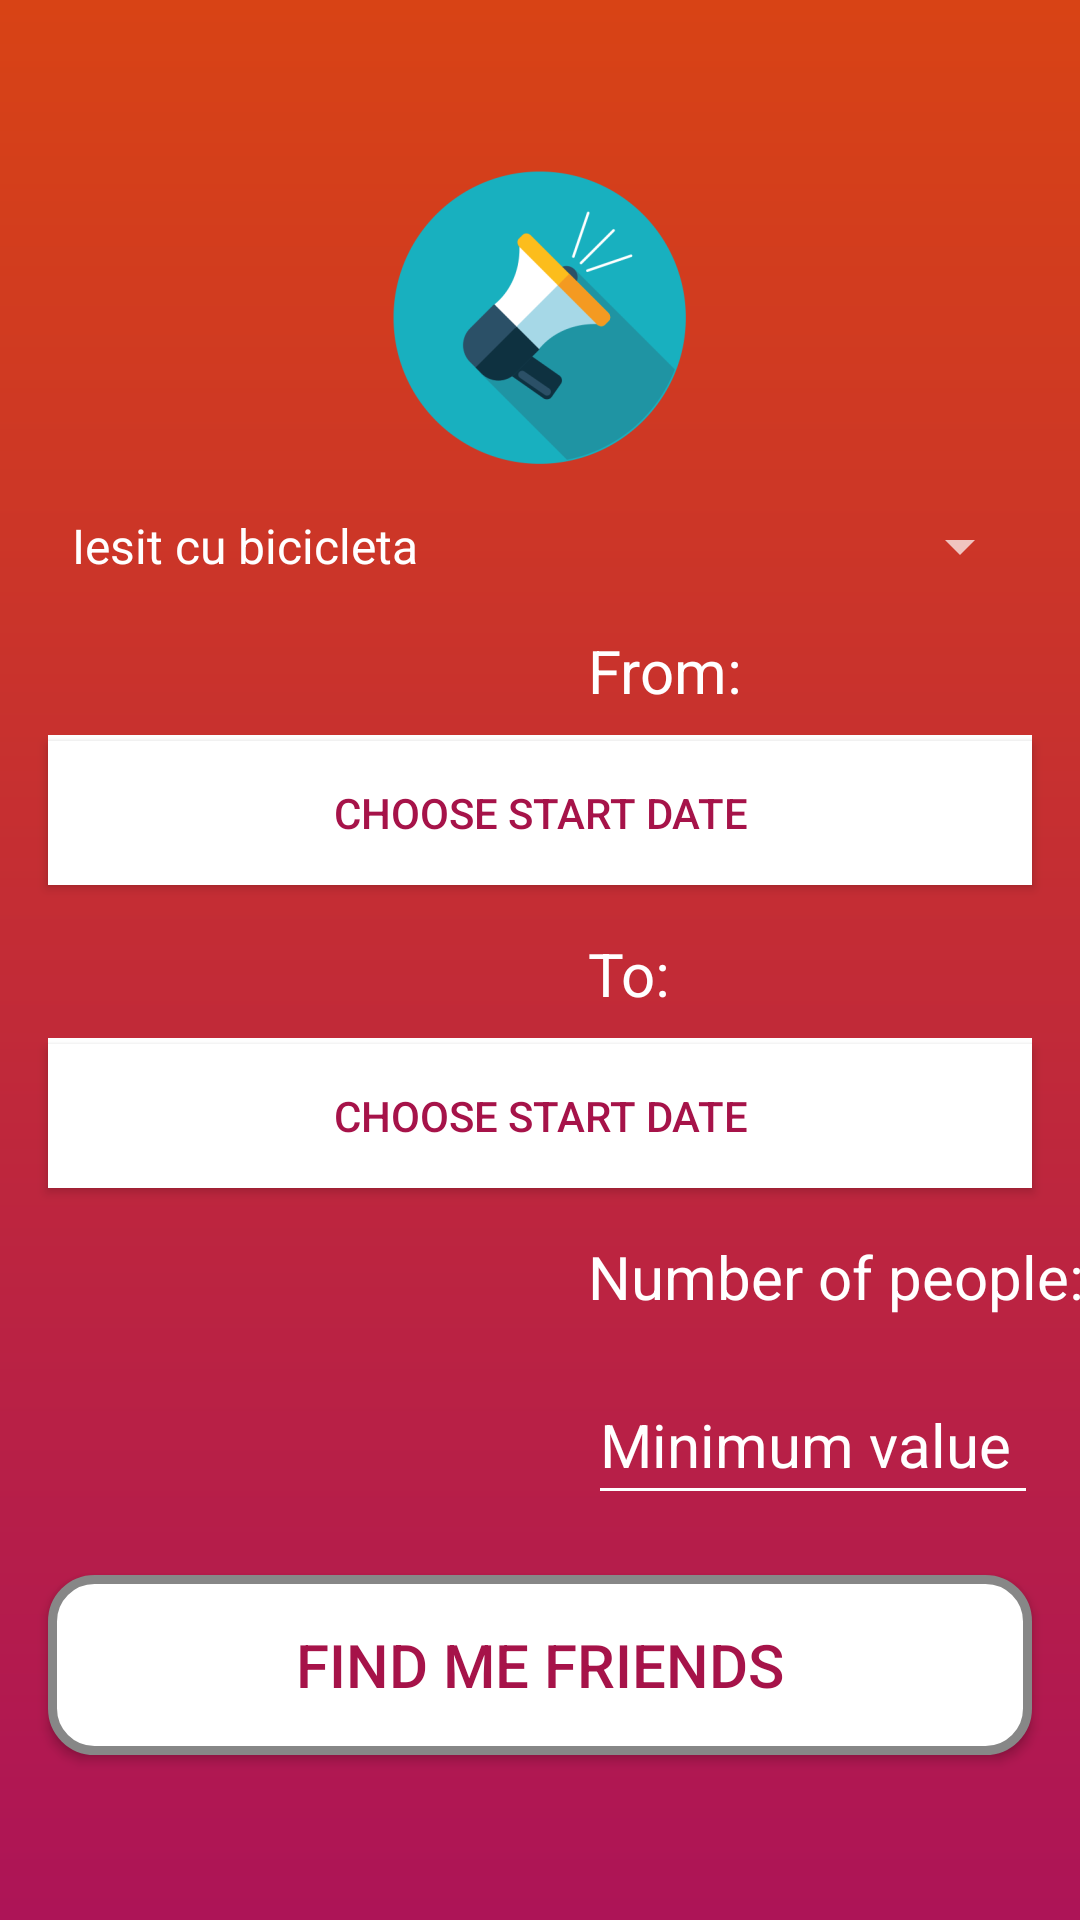

Produce the Android XML layout that renders to this screen, including the resource entries it uses.
<!-- AndroidManifest.xml: activity theme MyTheme -->
<!-- res/layout/activity_main.xml -->
<?xml version="1.0" encoding="utf-8"?>
<android.support.constraint.ConstraintLayout xmlns:android="http://schemas.android.com/apk/res/android"
    xmlns:app="http://schemas.android.com/apk/res-auto"
    xmlns:tools="http://schemas.android.com/tools"
    android:id="@+id/addActivity"
    android:layout_width="match_parent"
    android:layout_height="match_parent"
    android:background="@drawable/grdient"
    tools:context=".MainActivity"
    android:visibility="visible">


    <Spinner
        android:id="@+id/spinner_event"
        android:layout_width="match_parent"
        android:layout_height="wrap_content"
        android:layout_marginLeft="16dp"
        android:layout_marginTop="170dp"
        android:layout_marginRight="16dp"

        android:entries="@array/activities"
        app:layout_constraintEnd_toEndOf="parent"
        app:layout_constraintStart_toEndOf="parent"
        app:layout_constraintTop_toTopOf="parent"

        />


    <TextView
        android:id="@+id/from"
        android:layout_width="wrap_content"
        android:layout_height="wrap_content"
        android:layout_marginTop="16dp"
        android:text="From:"
        android:textColor="#FFFFFF"
        android:textSize="20sp"
        app:layout_constraintStart_toStartOf="@+id/spinner_event"
        app:layout_constraintTop_toBottomOf="@+id/spinner_event"
        tools:layout_editor_absoluteX="16dp"
        tools:layout_editor_absoluteY="91dp" />

    <Button
        android:id="@+id/startDate"
        android:layout_width="match_parent"
        android:layout_height="wrap_content"
        android:layout_marginLeft="16dp"
        android:layout_marginTop="10dp"
        android:layout_marginRight="16dp"
        android:background="#FFFFFF"
        android:text="@string/startDate"
        android:textColor="@color/colorAccent"
        app:layout_constraintEnd_toEndOf="@id/spinner_event"
        app:layout_constraintStart_toStartOf="@id/from"
        app:layout_constraintTop_toBottomOf="@id/from" />

    <TextView
        android:id="@+id/date"
        android:layout_width="match_parent"
        android:layout_height="50dp"
        android:layout_marginLeft="16dp"
        android:layout_marginTop="8dp"
        android:layout_marginRight="16dp"
        android:background="#FFFFFF"
        android:gravity="center"
        android:text="CHOOSE START DATE"
        android:textColor="@color/colorAccent"
        android:textSize="20dp"
        app:layout_constraintEnd_toEndOf="@id/spinner_event"
        app:layout_constraintStart_toStartOf="@id/from"

        app:layout_constraintTop_toBottomOf="@id/from" />

    <TextView
        android:id="@+id/to"
        android:layout_width="wrap_content"
        android:layout_height="wrap_content"
        android:layout_marginTop="16dp"
        android:text="To:"
        android:textColor="#FFFFFF"
        android:textSize="20sp"
        app:layout_constraintStart_toStartOf="@+id/date"
        app:layout_constraintTop_toBottomOf="@+id/date"

        />

    <Button
        android:id="@+id/stopDate"
        android:layout_width="match_parent"
        android:layout_height="wrap_content"
        android:layout_marginLeft="16dp"
        android:layout_marginTop="10dp"
        android:layout_marginRight="16dp"
        android:background="#FFFFFF"
        android:text="@string/startDate"
        android:textColor="@color/colorAccent"
        app:layout_constraintEnd_toEndOf="@id/startDate"
        app:layout_constraintStart_toStartOf="@id/to"
        app:layout_constraintTop_toBottomOf="@id/to" />

    <TextView
        android:id="@+id/date2"
        android:layout_width="match_parent"
        android:layout_height="50dp"
        android:layout_marginLeft="16dp"
        android:layout_marginTop="8dp"
        android:layout_marginRight="16dp"
        android:background="#FFFFFF"
        android:gravity="center"
        android:text="CHOOSE START DATE"
        android:textColor="@color/colorAccent"
        android:textSize="20dp"
        app:layout_constraintEnd_toEndOf="@id/startDate"
        app:layout_constraintStart_toStartOf="@id/to"
        app:layout_constraintTop_toBottomOf="@id/to" />

    <TextView
        android:id="@+id/numberOfPeople"
        android:layout_width="wrap_content"
        android:layout_height="wrap_content"
        android:layout_marginTop="16dp"
        android:text="Number of people:"
        android:textColor="#FFFFFF"
        android:textSize="20sp"
        app:layout_constraintStart_toStartOf="@+id/date2"
        app:layout_constraintTop_toBottomOf="@+id/date2"

        />

    <EditText
        android:id="@+id/minValue"
        android:layout_width="150dp"
        android:layout_height="50dp"
        android:layout_marginTop="16dp"
        android:backgroundTint="#FFFFFF"
        android:ems="10"
        android:hint="Minimum value"
        android:inputType="number"
        android:textColor="#FFFFFF"
        android:textColorHint="#FFFFFF"
        android:textSize="20sp"
        app:layout_constraintStart_toStartOf="@+id/numberOfPeople"
        app:layout_constraintTop_toBottomOf="@+id/numberOfPeople" />

    <EditText
        android:id="@+id/maxValue"
        android:layout_width="150dp"
        android:layout_height="50dp"
        android:layout_marginTop="16dp"
        android:backgroundTint="#FFFFFF"
        android:ems="10"
        android:hint="Maximum value"
        android:inputType="number"
        android:textColor="#FFFFFF"
        android:textColorHint="#FFFFFF"
        android:textSize="20sp"
        app:layout_constraintEnd_toEndOf="@+id/stopDate"
        app:layout_constraintTop_toBottomOf="@+id/numberOfPeople"

        tools:layout_editor_absoluteX="12dp"
        tools:layout_editor_absoluteY="328dp" />

    <Button
        android:id="@+id/find"
        android:layout_width="match_parent"
        android:layout_height="wrap_content"
        android:layout_marginLeft="16dp"
        android:layout_marginTop="20dp"
        android:layout_marginRight="16dp"
        android:background="@drawable/buttonshape"
        android:gravity="center"
        android:text="FIND ME FRIENDS"
        android:textColor="@color/colorAccent"
        android:textSize="20sp"
        app:layout_constraintEnd_toEndOf="@id/startDate"
        app:layout_constraintStart_toStartOf="@id/to"
        app:layout_constraintTop_toBottomOf="@id/minValue"


        />

    <ImageView
        android:id="@+id/imageView"
        android:layout_width="wrap_content"
        android:layout_height="wrap_content"


        android:layout_marginBottom="10dp"
        app:layout_constraintBottom_toTopOf="@id/spinner_event"
        app:layout_constraintEnd_toEndOf="parent"
        app:layout_constraintStart_toStartOf="parent"
        app:srcCompat="@mipmap/ic_logo_foreground" />


</android.support.constraint.ConstraintLayout>
<!-- resources referenced by this layout -->
<resources>
  <string-array name="activities" color="#ffffff" text-color="#ffffff">
          <item>Iesit cu bicicleta</item>
          <item>Pictat</item>
          <item>Iesit la film</item>
      </string-array>
  <color name="colorAccent">#A61349</color>
  <!-- drawable buttonshape (drawable) -->
  <?xml version="1.0" encoding="utf-8"?>
  <shape xmlns:android="http://schemas.android.com/apk/res/android" android:shape="rectangle" >
      <corners
          android:radius="14dp"
          />
  
      <padding
          android:bottom="0dp"
          android:left="0dp"
          android:right="0dp"
          android:top="0dp"
          />
      <size
          android:width="270dp"
          android:height="60dp"
          />
      <solid
          android:color="#ffffff"
          />
      <stroke
          android:width="3dp"
          android:color="#878787"
          />
  </shape>
  <!-- drawable grdient (drawable) -->
  <?xml version="1.0" encoding="utf-8"?>
  <shape xmlns:android="http://schemas.android.com/apk/res/android" android:shape="rectangle" >
  
      <gradient
          android:angle="-90"
          android:centerX="35%"
  
          android:startColor="#D84315"
          android:endColor="#AD1457"
          android:type="linear"
          />
  
  </shape>
  <!-- mipmap ic_logo_foreground: png bitmap (mipmap-hdpi, 5739 bytes) -->
  <string name="startDate">CHOOSE START DATE</string>
  <style name="MyTheme" parent="Theme.AppCompat.NoActionBar">
      <item name="android:windowNoTitle">true</item>
      <item name="android:windowFullscreen">true</item>
    </style>
</resources>
